The GitHub repository IamGiel/gg contains a labelled image folder "gg" with 12 categories: captain, first lieutenant, five star general, flag, lieutenant colonel, major, one star general, private, seargent, second lieutenant, three star general, two star general. Examples follow, each with its label.

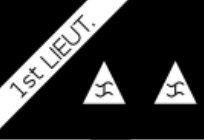
Label: first lieutenant

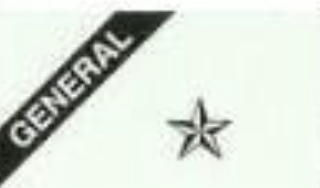
Label: one star general

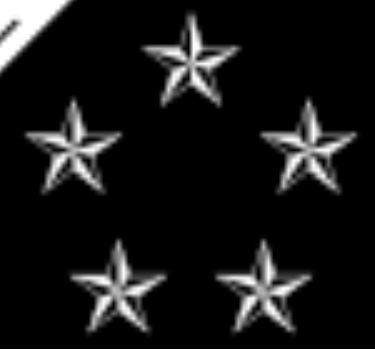
Label: five star general

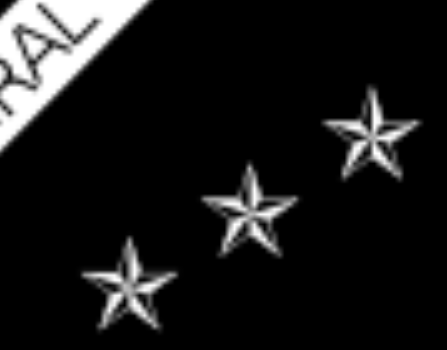
Label: three star general

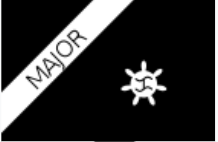
Label: major

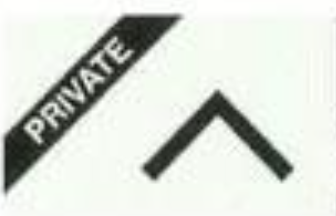
Label: private
